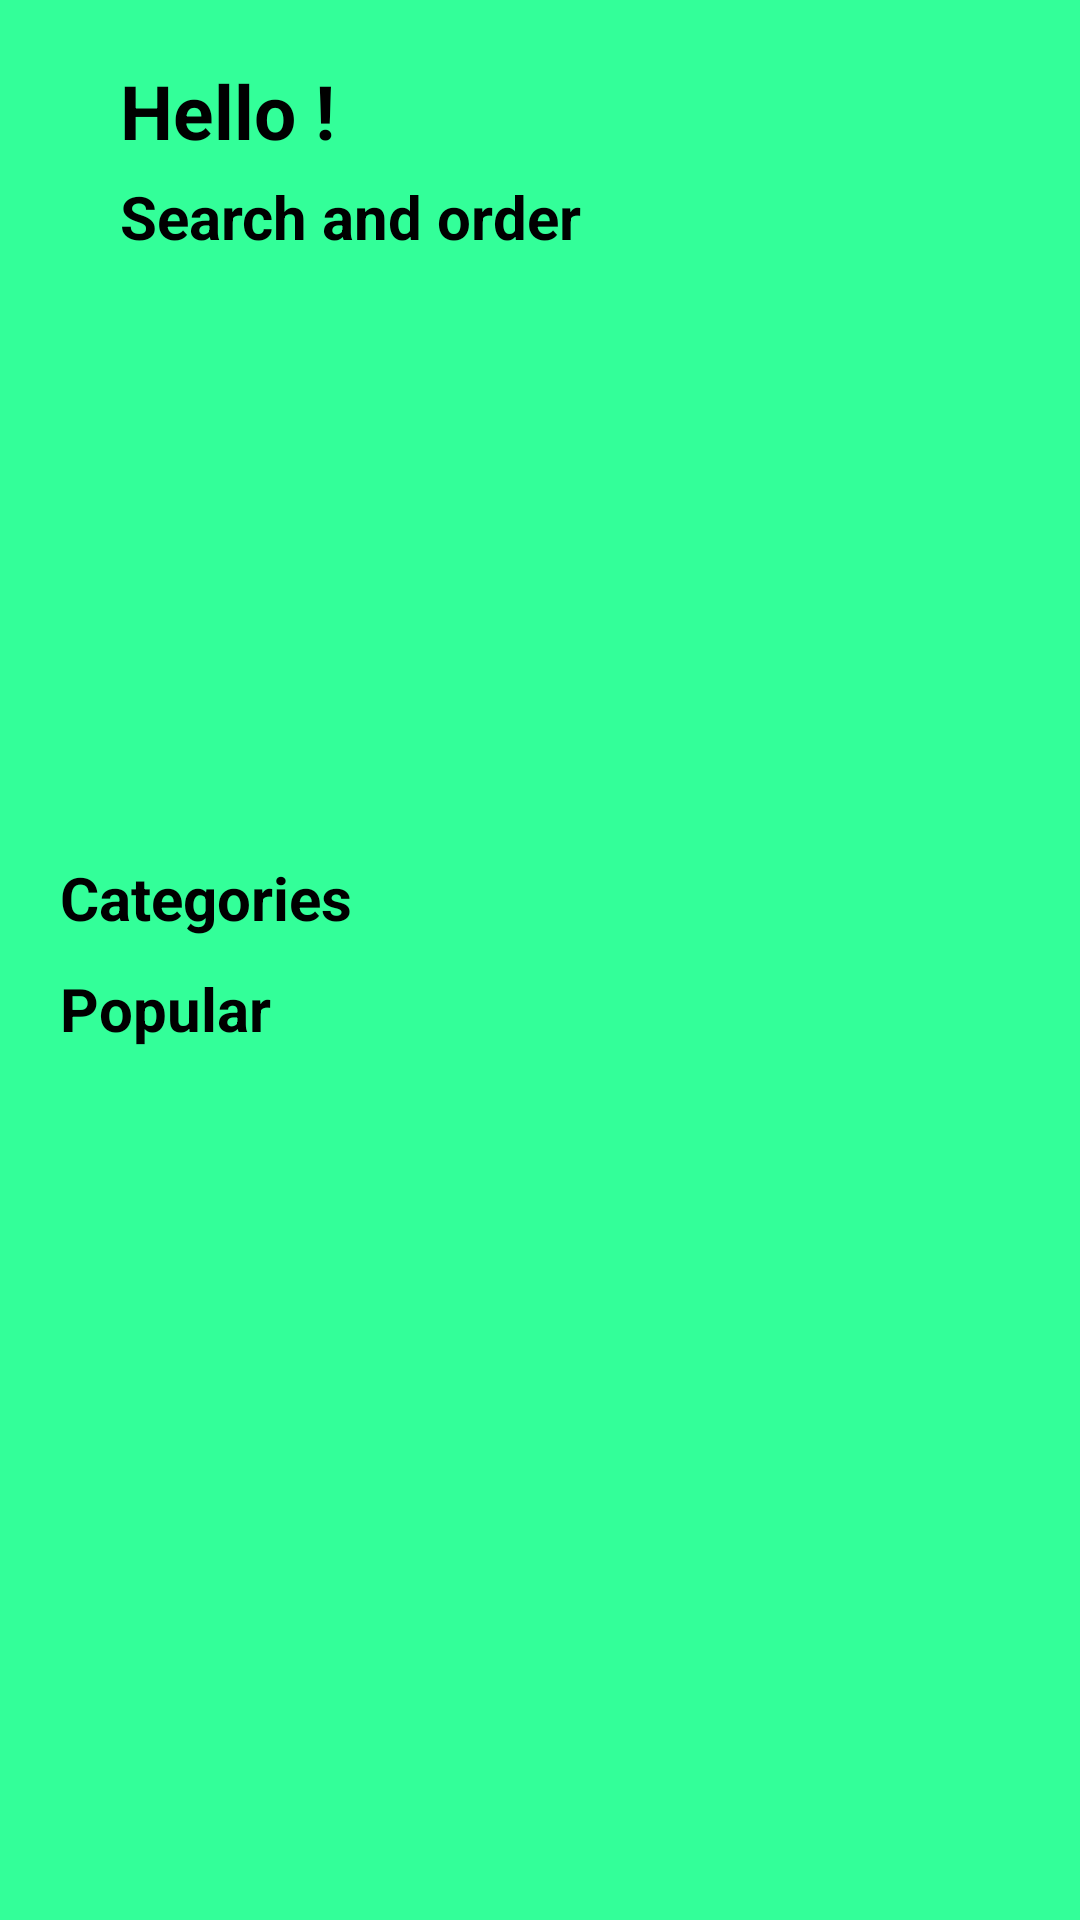

Write the Android layout XML for this screen, with the resource values it uses.
<!-- AndroidManifest.xml: application theme Theme.Pizza4u -->
<!-- res/layout/activity_dash_board.xml -->
<?xml version="1.0" encoding="utf-8"?>
<RelativeLayout xmlns:android="http://schemas.android.com/apk/res/android"
    xmlns:app="http://schemas.android.com/apk/res-auto"
    xmlns:tools="http://schemas.android.com/tools"
    android:layout_width="match_parent"
    android:layout_height="match_parent"
    tools:context=".DashBoard"
    android:background="#33FF99">


    <TextView
        android:id="@+id/textHello"
        android:layout_width="wrap_content"
        android:layout_height="wrap_content"
        android:layout_marginLeft="40dp"
        android:layout_marginTop="20dp"
        android:layout_marginBottom="5dp"
        android:text="Hello !"
        android:textColor="@color/black"
        android:textSize="25dp"
        android:textStyle="bold" />

    <TextView
        android:id="@+id/textSearch"
        android:layout_width="wrap_content"
        android:layout_height="wrap_content"
        android:layout_below="@id/textHello"
        android:layout_marginLeft="40dp"
        android:text="Search and order"
        android:textColor="@color/black"
        android:textSize="20dp"
        android:textStyle="bold" />


    <TextView
        android:id="@+id/textCategories"
        android:layout_width="wrap_content"
        android:layout_height="wrap_content"
        android:layout_below="@id/textSearch"
        android:layout_marginLeft="20dp"
        android:text="Categories"
        android:textColor="@color/black"
        android:textSize="20dp"
        android:textStyle="bold"
        android:layout_marginTop="200dp"/>

    <androidx.recyclerview.widget.RecyclerView
        android:id="@+id/recycleView1"
        android:layout_width="match_parent"
        android:layout_height="wrap_content"
        android:layout_below="@id/textCategories"
        android:layout_marginTop="10dp"


        />

    <TextView
        android:id="@+id/textPopular"
        android:layout_width="wrap_content"
        android:layout_height="wrap_content"
        android:layout_below="@id/recycleView1"
        android:layout_marginLeft="20dp"
        android:text="Popular"
        android:textColor="@color/black"
        android:textSize="20dp"
        android:textStyle="bold" />



</RelativeLayout>
<!-- resources referenced by this layout -->
<resources>
  <style name="Theme.Pizza4u" parent="Theme.MaterialComponents.Light.DarkActionBar">
          
          <item name="colorPrimary">@color/purple_500</item>
          <item name="colorPrimaryVariant">@color/purple_700</item>
          <item name="colorOnPrimary">@color/white</item>
          
          <item name="colorSecondary">@color/teal_200</item>
          <item name="colorSecondaryVariant">@color/teal_700</item>
          <item name="colorOnSecondary">@color/black</item>
          
          <item name="android:statusBarColor" tools:targetApi="l">?attr/colorPrimaryVariant</item>
          
      </style>
  <!-- not gathered from this repository: default colours our renderer supplied (Android Studio template values) -->
  <color name="purple_500">#FF6200EE</color>
  <color name="purple_700">#FF3700B3</color>
  <color name="teal_200">#FF03DAC5</color>
  <color name="teal_700">#FF018786</color>
  <color name="black">#FF000000</color>
  <color name="white">#FFFFFFFF</color>
</resources>
